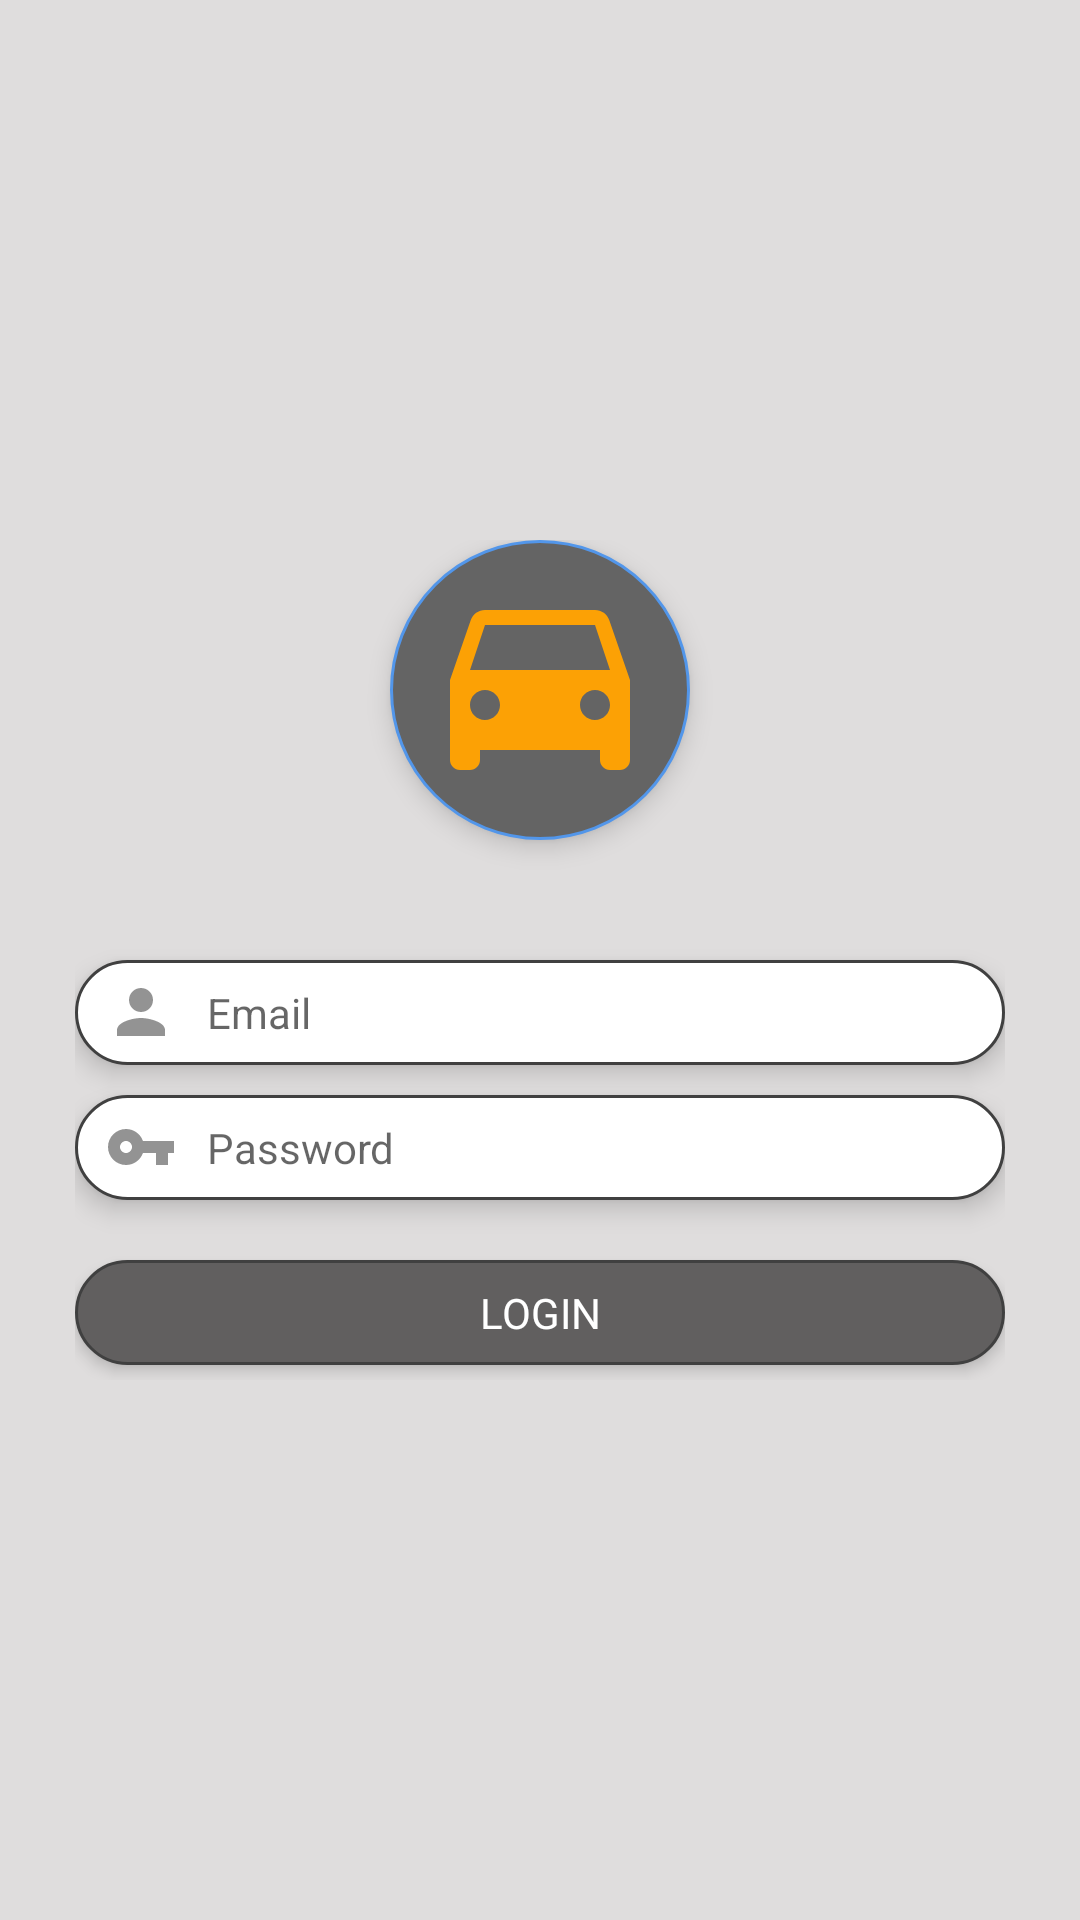

Layout XML and referenced resources for this Android screen:
<!-- AndroidManifest.xml: application theme AppTheme -->
<!-- res/layout/activity_login.xml -->
<?xml version="1.0" encoding="utf-8"?>
<LinearLayout xmlns:android="http://schemas.android.com/apk/res/android"
    xmlns:tools="http://schemas.android.com/tools"
    android:id="@+id/activity_login"
    android:layout_width="match_parent"
    android:layout_height="match_parent"
    android:orientation="vertical"
    android:background="@color/backcolor"
    tools:context="bthrust.maxicabdriver.LoginActivity">

    <ScrollView
        android:layout_width="match_parent"
        android:layout_height="match_parent">
    <LinearLayout
        android:layout_width="match_parent"
        android:layout_height="wrap_content"
        android:gravity="center"
        android:layout_gravity="center_vertical"
        android:layout_marginRight="25dp"
        android:layout_marginLeft="25dp"
        android:orientation="vertical">

    <RelativeLayout

        android:layout_width="100dp"
        android:layout_height="100dp"
        android:background="@drawable/circle_shape"
        android:layout_marginBottom="40dp"
        android:elevation="5dp"
        android:orientation="vertical">
        <ImageView
            android:id="@+id/logo_layout"
            android:layout_width="match_parent"
            android:layout_height="match_parent"
            android:scaleType="fitXY"
            android:layout_margin="10dp"
            android:src="@drawable/ic_drive_eta_black"/>
    </RelativeLayout>

        <EditText
            android:id="@+id/driver_email_edit"
            android:layout_width="match_parent"
            android:layout_height="35dp"
            android:inputType="textEmailAddress"
            android:background="@drawable/edit_shape"
            android:textSize="14sp"
            android:drawableLeft="@drawable/ic_user"
            android:paddingLeft="10dp"
            android:elevation="5dp"
            android:singleLine="true"
            android:drawablePadding="10dp"
            android:hint="Email"/>
        <EditText
            android:id="@+id/driver_pass_edit"
            android:layout_width="match_parent"
            android:layout_height="35dp"
            android:inputType="textPassword"
            android:background="@drawable/edit_shape"
            android:layout_marginTop="10dp"
            android:textSize="14sp"
            android:elevation="5dp"
            android:singleLine="true"
            android:drawableLeft="@drawable/ic_password"
            android:drawablePadding="10dp"
            android:paddingLeft="10dp"
            android:hint="Password"/>

        <TextView
            android:id="@+id/loginButton"
            android:layout_width="match_parent"
            android:layout_height="35dp"
            android:background="@drawable/button_shape"
            android:layout_marginTop="20dp"
            android:gravity="center"
            android:elevation="3dp"
            android:layout_marginBottom="5dp"
            android:textColor="@android:color/white"
            android:text="LOGIN"/>
    </LinearLayout>
    </ScrollView>
</LinearLayout>
<!-- resources referenced by this layout -->
<resources>
  <color name="backcolor">#dfdddd</color>
  <!-- drawable button_shape (drawable) -->
  <?xml version="1.0" encoding="utf-8"?>
  <shape xmlns:android="http://schemas.android.com/apk/res/android">
  
      <solid android:color="@color/newcolor"></solid>
      <corners android:bottomLeftRadius="25dp"
          android:bottomRightRadius="25dp"
          android:topLeftRadius="25dp"
          android:topRightRadius="25dp"></corners>
      <stroke android:color="@color/colorPrimaryDark"
          android:width="1dp"></stroke>
  
  
  </shape>
  <!-- drawable circle_shape (drawable) -->
  <?xml version="1.0" encoding="utf-8"?>
  <shape xmlns:android="http://schemas.android.com/apk/res/android">
  
      <solid android:color="@color/colorPrimary"></solid>
      <corners android:bottomLeftRadius="100dp"
          android:bottomRightRadius="100dp"
          android:topLeftRadius="100dp"
          android:topRightRadius="100dp"></corners>
      <stroke android:color="@color/colorAccent"
          android:width="1dp"></stroke>
  
  
  </shape>
  <!-- drawable edit_shape (drawable) -->
  <?xml version="1.0" encoding="utf-8"?>
  <shape xmlns:android="http://schemas.android.com/apk/res/android">
  
      <solid android:color="#ffffff"></solid>
      <corners android:bottomLeftRadius="25dp"
          android:bottomRightRadius="25dp"
          android:topLeftRadius="25dp"
          android:topRightRadius="25dp"></corners>
      <stroke android:color="@color/colorPrimaryDark"
          android:width="1dp"></stroke>
  
  </shape>
  <!-- drawable ic_drive_eta_black (drawable) -->
  <vector xmlns:android="http://schemas.android.com/apk/res/android"
          android:width="24dp"
          android:height="24dp"
          android:viewportWidth="24.0"
          android:viewportHeight="24.0">
      <path
          android:fillColor="#fca105"
          android:pathData="M18.92,5.01C18.72,4.42 18.16,4 17.5,4h-11c-0.66,0 -1.21,0.42 -1.42,1.01L3,11v8c0,0.55 0.45,1 1,1h1c0.55,0 1,-0.45 1,-1v-1h12v1c0,0.55 0.45,1 1,1h1c0.55,0 1,-0.45 1,-1v-8l-2.08,-5.99zM6.5,15c-0.83,0 -1.5,-0.67 -1.5,-1.5S5.67,12 6.5,12s1.5,0.67 1.5,1.5S7.33,15 6.5,15zM17.5,15c-0.83,0 -1.5,-0.67 -1.5,-1.5s0.67,-1.5 1.5,-1.5 1.5,0.67 1.5,1.5 -0.67,1.5 -1.5,1.5zM5,10l1.5,-4.5h11L19,10L5,10z"/>
  </vector>
  <!-- drawable ic_password (drawable) -->
  <?xml version="1.0" encoding="utf-8"?>
  <vector xmlns:android="http://schemas.android.com/apk/res/android"
      android:width="24dp"
      android:height="24dp"
      android:viewportWidth="24"
      android:viewportHeight="24">
  
      <path
          android:pathData="M0 0h24v24H0z" />
      <path
          android:fillColor="#939393"
          android:pathData="M12.65 10C11.83 7.67 9.61 6 7 6c-3.31 0-6 2.69-6 6s2.69 6 6 6c2.61 0 4.83-1.67
  5.65-4H17v4h4v-4h2v-4H12.65zM7 14c-1.1 0-2-.9-2-2s.9-2 2-2 2 .9 2 2-.9 2-2 2z" />
  </vector>
  <!-- drawable ic_user (drawable) -->
  <?xml version="1.0" encoding="utf-8"?>
  <vector xmlns:android="http://schemas.android.com/apk/res/android"
      android:width="24dp"
      android:height="24dp"
      android:viewportWidth="24"
      android:viewportHeight="24">
  
      <path
          android:fillColor="#939393"
          android:pathData="M12 12c2.21 0 4-1.79 4-4s-1.79-4-4-4-4 1.79-4 4 1.79 4 4 4zm0 2c-2.67 0-8 1.34-8
  4v2h16v-2c0-2.66-5.33-4-8-4z" />
      <path
          android:pathData="M0 0h24v24H0z" />
  </vector>
  <style name="AppTheme" parent="Theme.AppCompat.Light.NoActionBar">
          
          <item name="windowActionBar">false</item>
          <item name="windowNoTitle">true</item>
          <item name="colorPrimary">@color/colorPrimary</item>
          <item name="colorPrimaryDark">@color/colorPrimaryDark</item>
          <item name="colorAccent">@color/colorAccent</item>
      </style>
  <color name="newcolor">#615f5f</color>
  <color name="colorPrimaryDark">#404040</color>
  <color name="colorPrimary">#646464</color>
  <color name="colorAccent">#5296ea</color>
</resources>
